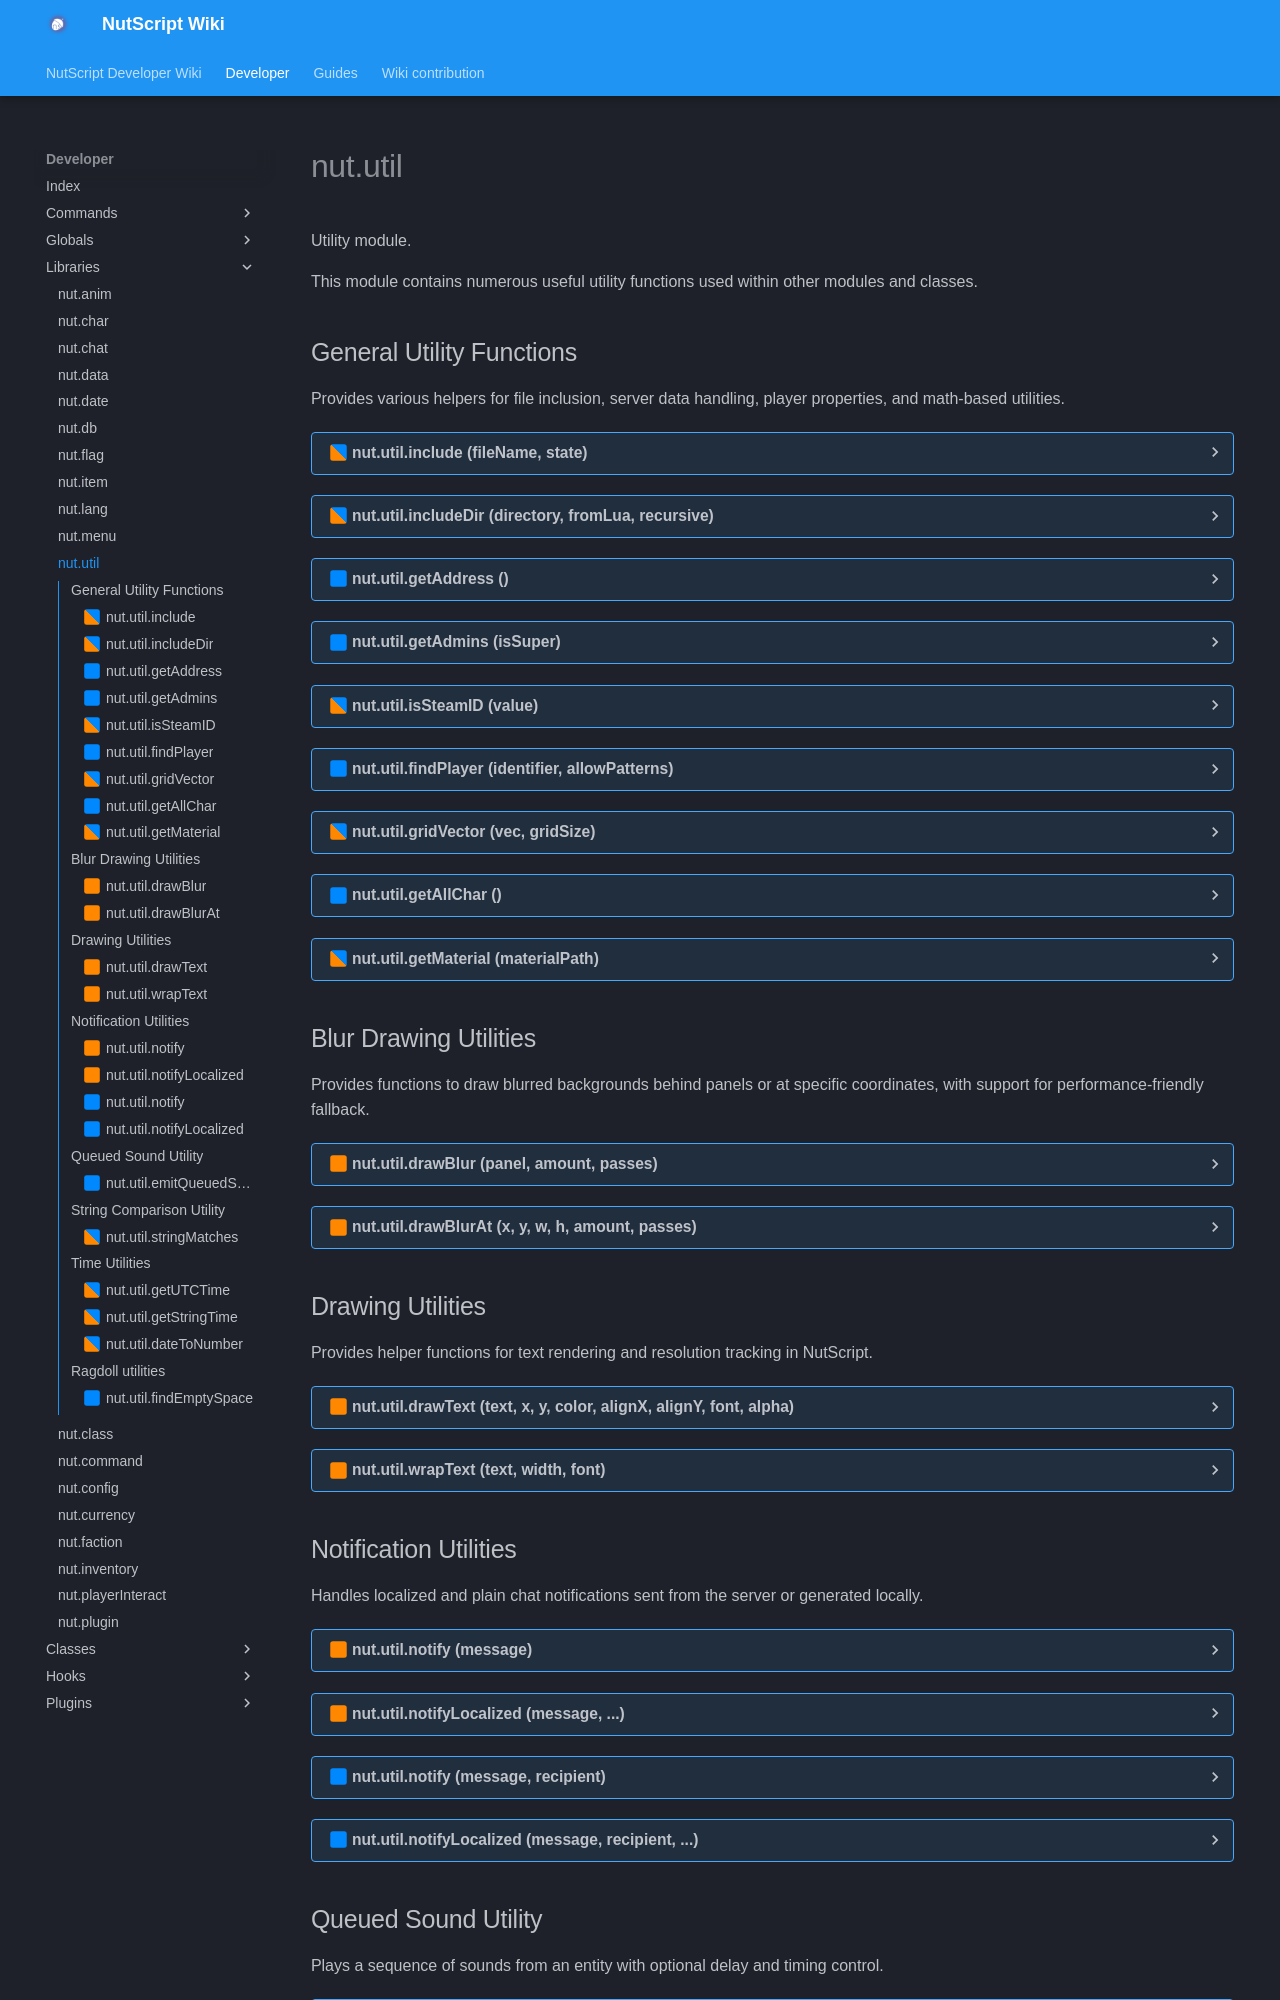

repository: NutScript/NutScript-Wiki · page: developer/libraries/nut.util/index.html · generator: mkdocs

# nut.util
Utility module.

This module contains numerous useful utility functions used within other modules and classes.
## General Utility Functions

Provides various helpers for file inclusion, server data handling, player properties, and math-based utilities.
??? realm-shared "<a id=nut.util.include></a>nut.util.include (fileName, state)"
    ##### sh_nut.util.include {#nut.util.include}
    Includes a Lua file depending on filename prefix or forced state.
    <h3>Parameters:</h3>
    <span class="types"><a class="type" href="https://www.lua.org/manual/5.1/manual.html#5.4">string</a></span>
    <span class="parameter">fileName</span>
     The file name to include

    <span class="types"><a class="type" href="https://www.lua.org/manual/5.1/manual.html#5.4">string</a></span>
    <span class="parameter">state</span>
    <em><ins>`optional`</ins></em>
     One of 'server', 'shared', or 'client'



??? realm-shared "<a id=nut.util.includeDir></a>nut.util.includeDir (directory, fromLua, recursive)"
    ##### sh_nut.util.includeDir {#nut.util.includedir}
    Includes all Lua files in a directory with optional recursion.
    <h3>Parameters:</h3>
    <span class="types"><a class="type" href="https://www.lua.org/manual/5.1/manual.html#5.4">string</a></span>
    <span class="parameter">directory</span>
     Directory to search for files

    <span class="types"><span class="type">boolean</span></span>
    <span class="parameter">fromLua</span>
    <em><ins>`optional. default`: `false`</ins></em>
     Whether to include relative from /lua

    <span class="types"><span class="type">boolean</span></span>
    <span class="parameter">recursive</span>
    <em><ins>`optional. default`: `false`</ins></em>
     Whether to include subdirectories



??? realm-server "<a id=nut.util.getAddress></a>nut.util.getAddress ()"
    ##### sv_nut.util.getAddress {#nut.util.getaddress}
    Deprecated.  Returns the server's IP address.
	 Use [`game.GetIPAddress()`](https://wiki.facepunch.com/gmod/game.GetIPAddress) instead.
    <h3>Returns:</h3>
    <span class="types"><a class="type" href="https://www.lua.org/manual/5.1/manual.html#5.4">string</a></span>
    IP address and port



??? realm-server "<a id=nut.util.getAdmins></a>nut.util.getAdmins (isSuper)"
    ##### sv_nut.util.getAdmins {#nut.util.getadmins}
    Returns a table of admin or superadmin players.
    <h3>Parameters:</h3>
    <span class="types"><span class="type">boolean</span></span>
    <span class="parameter">isSuper</span>
    <em><ins>`optional. default`: `false`</ins></em>
     True to return only superadmins


    <h3>Returns:</h3>
    <span class="types"><span class="type">tab</span></span>
    Table of Player objects



??? realm-shared "<a id=nut.util.isSteamID></a>nut.util.isSteamID (value)"
    ##### sh_nut.util.isSteamID {#nut.util.issteamid}
    Returns true if a string is a 32-bit SteamID.
    <h3>Parameters:</h3>
    <span class="types"><a class="type" href="https://www.lua.org/manual/5.1/manual.html#5.4">string</a></span>
    <span class="parameter">value</span>
     The string to test


    <h3>Returns:</h3>
    <span class="types"><span class="type">bool</span></span>
    True if valid SteamID



??? realm-server "<a id=nut.util.findPlayer></a>nut.util.findPlayer (identifier, allowPatterns)"
    ##### sv_nut.util.findPlayer {#nut.util.findplayer}
    Finds a player by name or SteamID.
    <h3>Parameters:</h3>
    <span class="types"><a class="type" href="https://www.lua.org/manual/5.1/manual.html#5.4">string</a></span>
    <span class="parameter">identifier</span>
     Player name or SteamID

    <span class="types"><span class="type">boolean</span></span>
    <span class="parameter">allowPatterns</span>
    <em><ins>`optional. default`: `false`</ins></em>
     Whether to allow pattern search


    <h3>Returns:</h3>
    <span class="types"><a class="type" href="../../classes/client#">client</a></span>
    Matching player


     <h4>Or</h4>
    <span class="types"><span class="type">nil</span></span>
    If no match found



??? realm-shared "<a id=nut.util.gridVector></a>nut.util.gridVector (vec, gridSize)"
    ##### sh_nut.util.gridVector {#nut.util.gridvector}
    Snaps a vector to the nearest point on a grid.
    <h3>Parameters:</h3>
    <span class="types"><span class="type">Vector</span></span>
    <span class="parameter">vec</span>
     The vector to round

    <span class="types"><span class="type">number</span></span>
    <span class="parameter">gridSize</span>
     Grid spacing


    <h3>Returns:</h3>
    <span class="types"><span class="type">vector</span></span>
    Snapped vector



??? realm-server "<a id=nut.util.getAllChar></a>nut.util.getAllChar ()"
    ##### sv_nut.util.getAllChar {#nut.util.getallchar}
    Gets all active character IDs from connected players.
    <h3>Returns:</h3>
    <span class="types"><span class="type">tab</span></span>
    Table of character IDs



??? realm-shared "<a id=nut.util.getMaterial></a>nut.util.getMaterial (materialPath)"
    ##### sh_nut.util.getMaterial {#nut.util.getmaterial}
    Returns a single cached copy of a material or creates it if it doesn't exist.
    <h3>Parameters:</h3>
    <span class="types"><a class="type" href="https://www.lua.org/manual/5.1/manual.html#5.4">string</a></span>
    <span class="parameter">materialPath</span>
     Path to the material


    <h3>Returns:</h3>
    <span class="types"><span class="type">Material</span></span>
    The loaded or cached material



## Blur Drawing Utilities

Provides functions to draw blurred backgrounds behind panels or at specific coordinates, with support for performance-friendly fallback.
??? realm-client "<a id=nut.util.drawBlur></a>nut.util.drawBlur (panel, amount, passes)"
    ##### cl_nut.util.drawBlur {#nut.util.drawblur}
    Draws a blurred material over the screen, to blur things.
	 Automatically uses a cheaper fallback if the `nut_cheapblur` convar is enabled.
    <h3>Parameters:</h3>
    <span class="types"><span class="type">Panel</span></span>
    <span class="parameter">panel</span>
     The panel to apply blur behind

    <span class="types"><span class="type">number</span></span>
    <span class="parameter">amount</span>
    <em><ins>`optional. default`: `5`</ins></em>
     The intensity of the blur

    <span class="types"><span class="type">number</span></span>
    <span class="parameter">passes</span>
    <em><ins>`optional. default`: `0.2`</ins></em>
     How many blur layers to draw



??? realm-client "<a id=nut.util.drawBlurAt></a>nut.util.drawBlurAt (x, y, w, h, amount, passes)"
    ##### cl_nut.util.drawBlurAt {#nut.util.drawblurat}
    Draws a blurred background at a given screen rectangle.
	 Automatically uses a cheaper fallback if the `nut_cheapblur` convar is enabled.
    <h3>Parameters:</h3>
    <span class="types"><span class="type">integer</span></span>
    <span class="parameter">x</span>
     X-coordinate

    <span class="types"><span class="type">integer</span></span>
    <span class="parameter">y</span>
     Y-coordinate

    <span class="types"><span class="type">integer</span></span>
    <span class="parameter">w</span>
     Width of the blur region

    <span class="types"><span class="type">integer</span></span>
    <span class="parameter">h</span>
     Height of the blur region

    <span class="types"><span class="type">number</span></span>
    <span class="parameter">amount</span>
    <em><ins>`optional. default`: `5`</ins></em>
     The intensity of the blur

    <span class="types"><span class="type">number</span></span>
    <span class="parameter">passes</span>
    <em><ins>`optional. default`: `0.2`</ins></em>
     How many blur layers to draw



## Drawing Utilities

Provides helper functions for text rendering and resolution tracking in NutScript.
??? realm-client "<a id=nut.util.drawText></a>nut.util.drawText (text, x, y, color, alignX, alignY, font, alpha)"
    ##### cl_nut.util.drawText {#nut.util.drawtext}
    Draw a text with a shadow.
    <h3>Parameters:</h3>
    <span class="types"><a class="type" href="https://www.lua.org/manual/5.1/manual.html#5.4">string</a></span>
    <span class="parameter">text</span>
     The string to draw

    <span class="types"><span class="type">integer</span></span>
    <span class="parameter">x</span>
     X-position

    <span class="types"><span class="type">integer</span></span>
    <span class="parameter">y</span>
     Y-position

    <span class="types"><span class="type">Color</span></span>
    <span class="parameter">color</span>
     Text color (defaults to white)

    <span class="types"><span class="type">integer</span></span>
    <span class="parameter">alignX</span>
    <em><ins>`optional. default`: `0`</ins></em>
     Horizontal alignment (0 = left, 1 = center, 2 = right)

    <span class="types"><span class="type">integer</span></span>
    <span class="parameter">alignY</span>
    <em><ins>`optional. default`: `0`</ins></em>
     Vertical alignment (0 = top, 1 = center, 2 = bottom)

    <span class="types"><a class="type" href="https://www.lua.org/manual/5.1/manual.html#5.4">string</a></span>
    <span class="parameter">font</span>
    <em><ins>`optional. default`: `"nutGenericFont"`</ins></em>
     Font to use

    <span class="types"><span class="type">number</span></span>
    <span class="parameter">alpha</span>
    <em><ins>`optional`</ins></em>
     Override alpha value


    <h3>Returns:</h3>
    <span class="types"><span class="type">number</span></span>
    Width of the drawn text



??? realm-client "<a id=nut.util.wrapText></a>nut.util.wrapText (text, width, font)"
    ##### cl_nut.util.wrapText {#nut.util.wraptext}
    Wraps text so it does not pass a certain width.
    <h3>Parameters:</h3>
    <span class="types"><a class="type" href="https://www.lua.org/manual/5.1/manual.html#5.4">string</a></span>
    <span class="parameter">text</span>
     The string to wrap

    <span class="types"><span class="type">number</span></span>
    <span class="parameter">width</span>
     Maximum line width in pixels

    <span class="types"><a class="type" href="https://www.lua.org/manual/5.1/manual.html#5.4">string</a></span>
    <span class="parameter">font</span>
    <em><ins>`optional. default`: `"nutChatFont"`</ins></em>
     Font used to measure width


    <h3>Returns:</h3>
    <span class="types"><a class="type" href="https://www.lua.org/manual/5.1/manual.html#5.5">table</a></span>
    Array of wrapped lines

    <span class="types"><span class="type">number</span></span>
    Maximum line width
